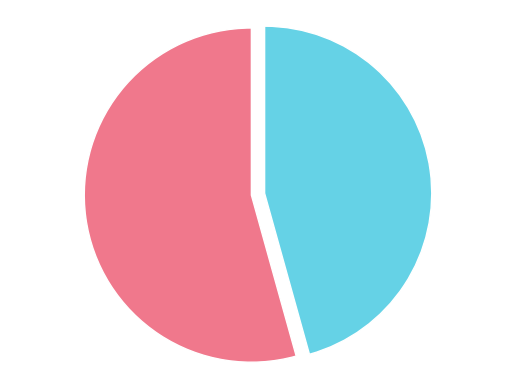

This chart was generated by the following Python code:
import matplotlib.pyplot as plt
import numpy as np

# 数据
labels = ['352', '296']  # 标签
sizes = [352, 296]       # 对应的比例数据
colors = ['#f0788c', '#65d2e6'] # 每部分的颜色
explode = [0.04, 0.04]     # 控制每部分的分离程度

# 创建饼图
fig, ax = plt.subplots()
wedges, texts = ax.pie(
    sizes,
    explode=explode,       # 设置缝隙
    # labels=labels,         # 显示数据
    colors=colors,         # 设置颜色
    autopct=None,          # 不显示默认百分比
    startangle=90,         # 设置起始角度
    wedgeprops={'edgecolor': 'white'}  # 设置边框颜色
)

# 添加中心数字标签
for i, wedge in enumerate(wedges):
    # 获取每个 wedge 的中心角度
    theta = (wedge.theta1 + wedge.theta2) / 2
    x = 0.7 * np.cos(np.radians(theta))  # 使用 numpy 的 cos 计算 x 坐标
    y = 0.7 * np.sin(np.radians(theta))  # 使用 numpy 的 sin 计算 y 坐标
    # ax.text(
    #     x, y,
    #     labels[i],          # 显示对应数字
    #     ha='center',
    #     va='center',
    #     fontsize=16,
    #     color='white',
    #     fontweight='bold'
    # )

# 设置图形为正圆形
ax.axis('equal')

# 保存图片到文件
plt.savefig('fig_gender_pie_chart_with_gap.png', dpi=300, bbox_inches='tight', transparent=True)

# 显示图像
# plt.show()
